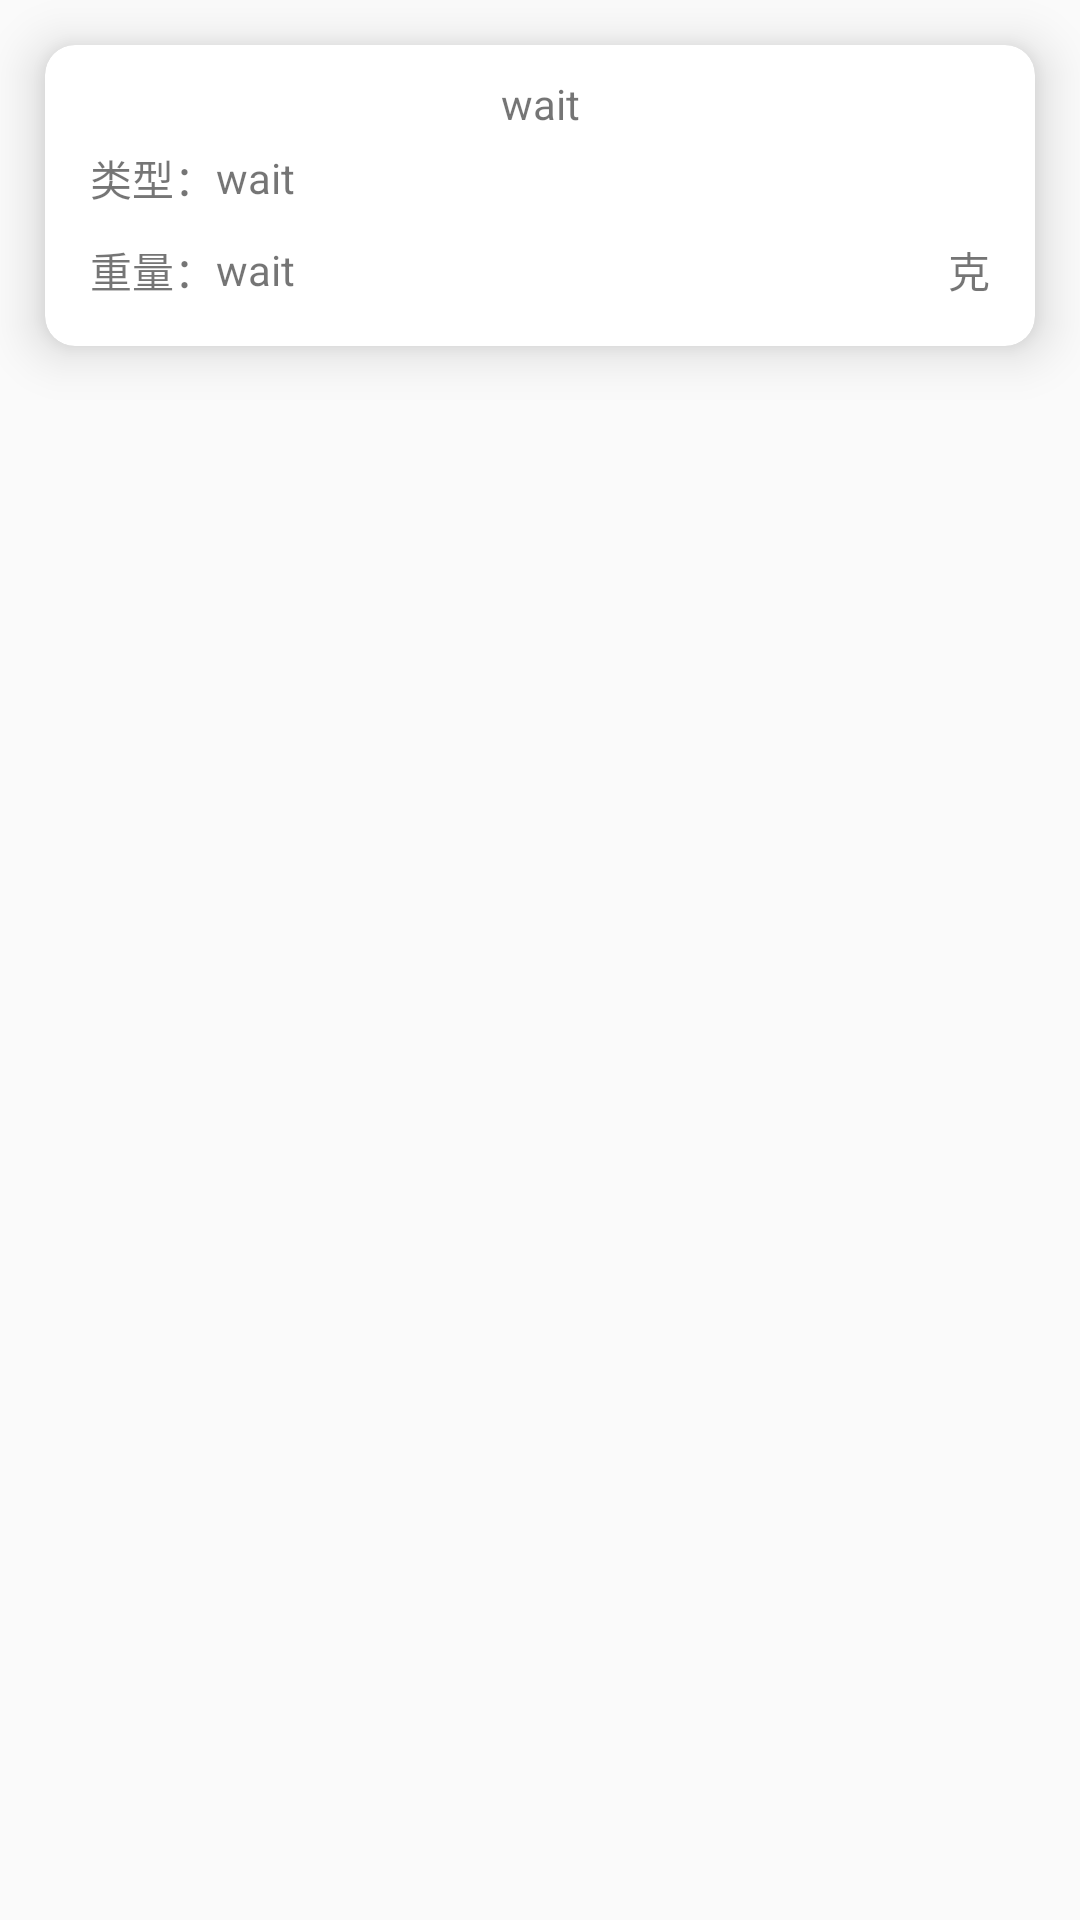

Produce the Android XML layout that renders to this screen, including the resource entries it uses.
<!-- AndroidManifest.xml: application theme Theme.ToolPartitioningTipsSystem -->
<!-- res/layout/history_list_item.xml -->
<?xml version="1.0" encoding="utf-8"?>

<LinearLayout xmlns:android="http://schemas.android.com/apk/res/android"
    xmlns:app="http://schemas.android.com/apk/res-auto"
    android:layout_width="match_parent"
    android:layout_height="wrap_content"
    android:layout_margin="10dp">

    <androidx.cardview.widget.CardView
        android:layout_width="match_parent"
        android:layout_height="wrap_content"
        android:layout_margin="15dp"
        android:layout_weight="1"
        android:orientation="vertical"
        app:cardCornerRadius="10dp"
        app:cardElevation="10dp"
        app:contentPadding="10dp">

        <TableLayout
            android:layout_width="match_parent"
            android:layout_height="match_parent">


            <TextView
                android:id="@+id/timeText"
                android:gravity="center"
                android:text="wait" />


            <TableRow
                android:layout_margin="5dp"
                android:gravity="center">

                <TextView android:text="类型：" />

                <TextView
                    android:id="@+id/typeText"
                    android:layout_weight="1"
                    android:text="wait" />

                <TextView android:text="" />
            </TableRow>

            <TableRow
                android:layout_margin="5dp"
                android:gravity="center">

                <TextView android:text="重量：" />

                <TextView
                    android:id="@+id/weightText"
                    android:layout_weight="1"
                    android:text="wait" />

                <TextView android:text="克" />
            </TableRow>


        </TableLayout>
    </androidx.cardview.widget.CardView>
</LinearLayout>
<!-- resources referenced by this layout -->
<resources>
  <style name="Theme.ToolPartitioningTipsSystem" parent="Base.Theme.ToolPartitioningTipsSystem" />
  <style name="Base.Theme.ToolPartitioningTipsSystem" parent="Theme.MaterialComponents.DayNight.NoActionBar.Bridge">
          
          
      </style>
</resources>
